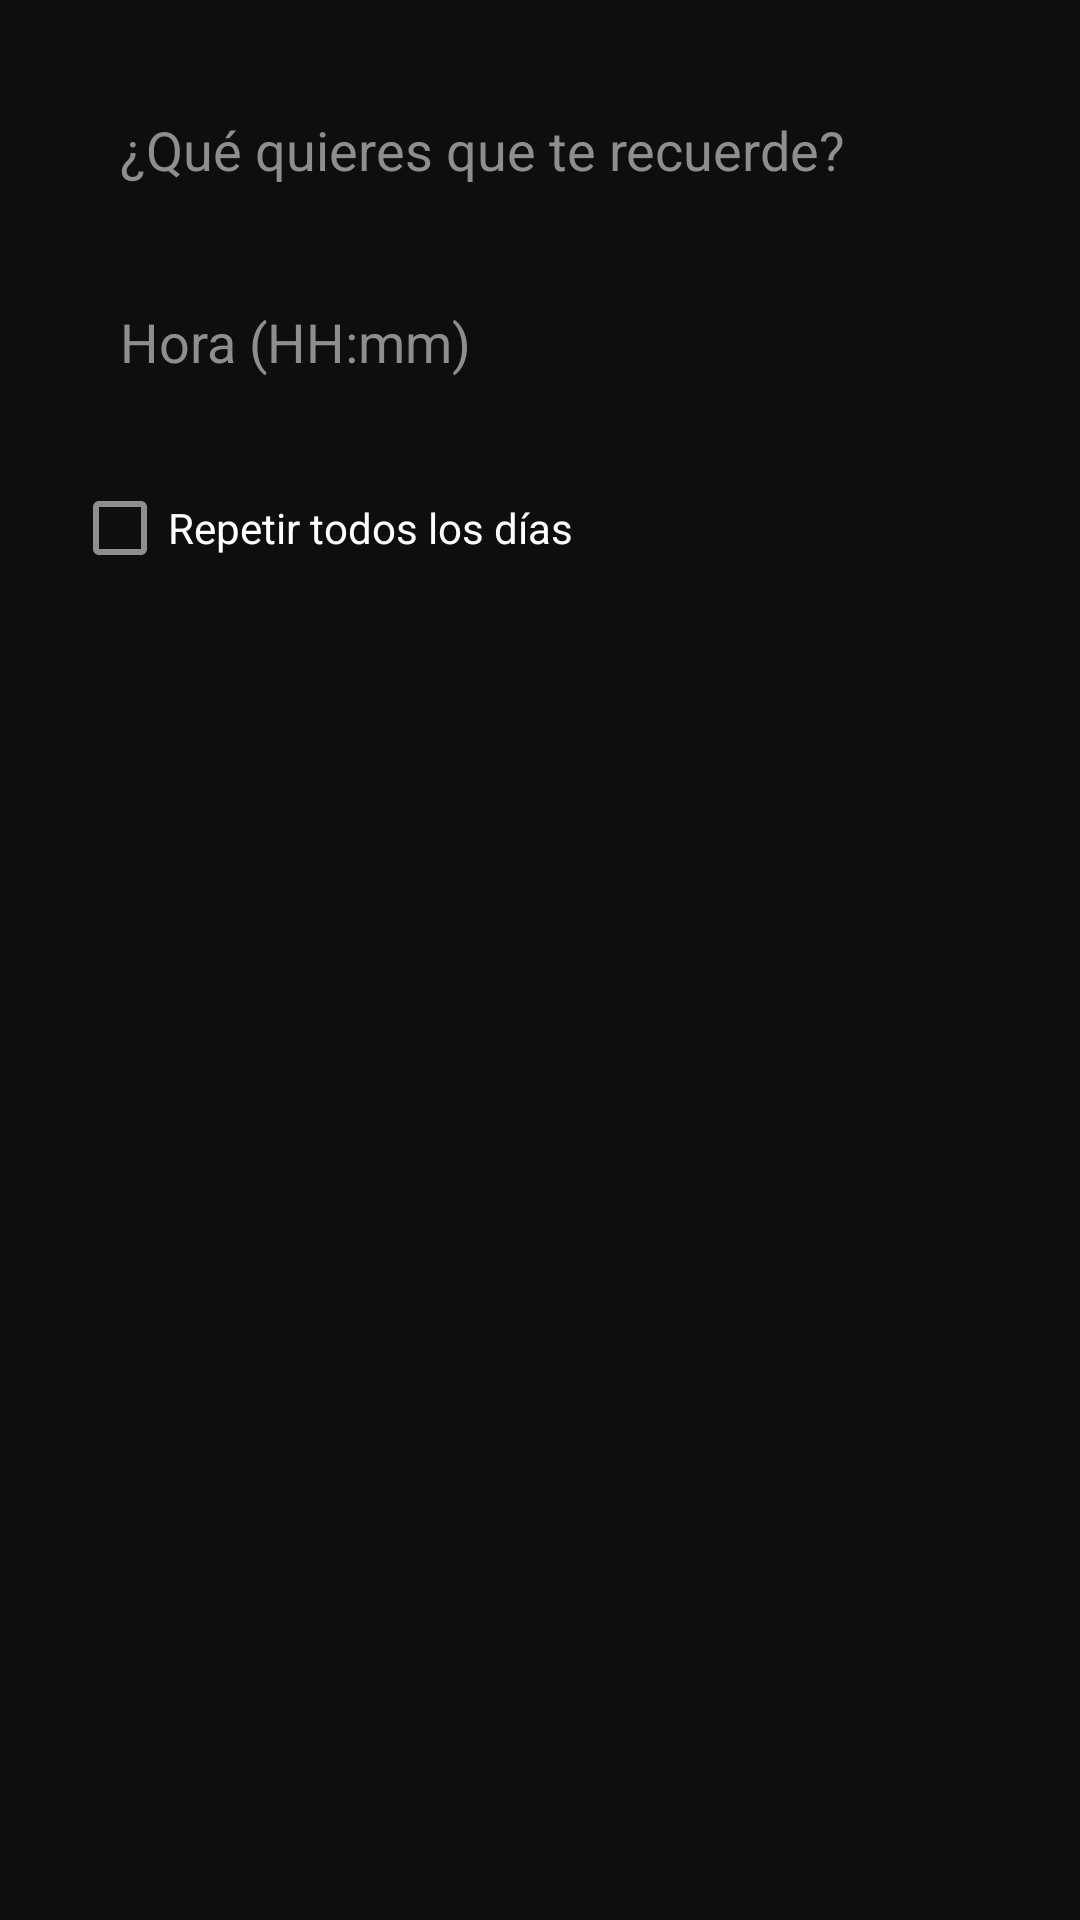

Write the Android layout XML for this screen, with the resource values it uses.
<!-- AndroidManifest.xml: application theme Theme.Trackit -->
<!-- res/layout/dialog_add_reminder.xml -->
<?xml version="1.0" encoding="utf-8"?>
<LinearLayout xmlns:android="http://schemas.android.com/apk/res/android"
    android:layout_width="match_parent"
    android:layout_height="wrap_content"
    android:orientation="vertical"
    android:padding="24dp">

    <EditText
        android:id="@+id/editMessage"
        android:layout_width="match_parent"
        android:layout_height="52dp"
        android:layout_marginBottom="12dp"
        android:background="@drawable/bg_input"
        android:hint="@string/reminders_message_hint"
        android:textColorHint="@color/text_secondary"
        android:textColor="@color/text_primary"
        android:paddingHorizontal="16dp"
        android:singleLine="true" />

    <EditText
        android:id="@+id/editHour"
        android:layout_width="match_parent"
        android:layout_height="52dp"
        android:layout_marginBottom="12dp"
        android:background="@drawable/bg_input"
        android:hint="@string/reminders_hour_hint"
        android:textColorHint="@color/text_secondary"
        android:textColor="@color/text_primary"
        android:paddingHorizontal="16dp"
        android:inputType="datetime"
        android:singleLine="true" />

    <CheckBox
        android:id="@+id/checkRecurring"
        android:layout_width="wrap_content"
        android:layout_height="wrap_content"
        android:text="@string/reminders_recurring"
        android:textColor="@color/text_primary" />

</LinearLayout>
<!-- resources referenced by this layout -->
<resources>
  <color name="text_primary">#FFFFFF</color>
  <color name="text_secondary">#8E8E8E</color>
  <string name="reminders_hour_hint">Hora (HH:mm)</string>
  <string name="reminders_message_hint">¿Qué quieres que te recuerde?</string>
  <string name="reminders_recurring">Repetir todos los días</string>
  <style name="Theme.Trackit" parent="Theme.MaterialComponents.DayNight.NoActionBar">
          <item name="colorPrimary">@color/accent_blue</item>
          <item name="colorPrimaryDark">@color/bg_page</item>
          <item name="colorAccent">@color/accent_blue_light</item>
          <item name="android:windowBackground">@color/bg_page</item>
          <item name="android:statusBarColor">@color/bg_surface</item>
          <item name="android:navigationBarColor">@color/bg_surface</item>
          <item name="android:textColorPrimary">@color/text_primary</item>
          <item name="android:textColorSecondary">@color/text_secondary</item>
      </style>
  <color name="accent_blue">#1E88E5</color>
  <color name="bg_page">#0E0E0E</color>
  <color name="accent_blue_light">#4FC3F7</color>
  <color name="bg_surface">#161616</color>
</resources>
